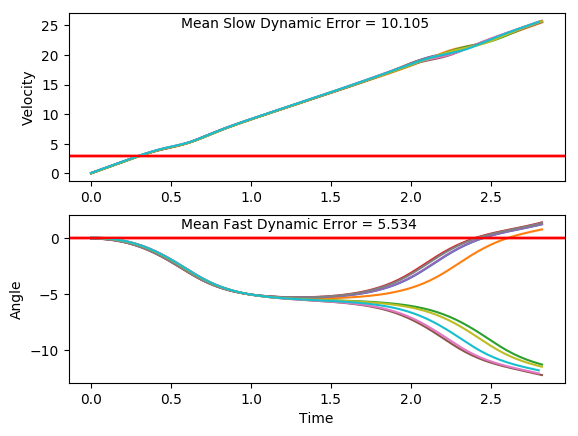

The file beside this chart, header and first rows:
x, xdot, theta, thetadot, x, xdot, theta, thetadot, x.1, xdot.1, theta.1, thetadot.1, x.1.1, xdot.1.1, theta.1.1, thetadot.1.1, x.1.1.1, xdot.1.1.1, theta.1.1.1, thetadot.1.1.1, x.1.1.1.1, xdot.1.1.1.1, theta.1.1.1.1, thetadot.1.1.1.1
-16.0, 0.04331, 0.02885, 0.0382, -16.0, -0.01133, 0.01931, 0.02211, -16.0, 0.02728, -0.04279, -0.03321, -16.0, 0.04864, 0.03977, 0.02461, -16.0, -0.009104, 0.04348, -0.02525, -16.0, 0.03702, -0.03689, -0.003219
-16, 0.238, 0.02961, -0.2452, -16, 0.1835, 0.01975, -0.2644, -16, 0.223, -0.04345, -0.3391, -16, 0.2432, 0.04026, -0.2553, -16, 0.1854, 0.04297, -0.3039, -16, 0.2327, -0.03695, -0.3073
-15.99, 0.4327, 0.02471, -0.5284, -16, 0.3783, 0.01446, -0.5508, -15.99, 0.4187, -0.05024, -0.6451, -15.99, 0.4377, 0.03515, -0.535, -16, 0.3799, 0.03689, -0.5827, -15.99, 0.4283, -0.0431, -0.6114
-15.99, 0.6275, 0.01414, -0.8132, -15.99, 0.5733, 0.003446, -0.8389, -15.99, 0.6145, -0.06314, -0.9532, -15.99, 0.6323, 0.02446, -0.8164, -15.99, 0.5744, 0.02524, -0.8636, -15.99, 0.624, -0.05533, -0.9174
-15.97, 0.8224, -0.002128, -1.101, -15.98, 0.7683, -0.01333, -1.13, -15.97, 0.8104, -0.0822, -1.265, -15.97, 0.8271, 0.008127, -1.101, -15.98, 0.7692, 0.007968, -1.148, -15.97, 0.8198, -0.07368, -1.227
-15.96, 1.018, -0.02416, -1.395, -15.96, 0.9636, -0.03594, -1.427, -15.96, 1.006, -0.1075, -1.582, -15.96, 1.022, -0.0139, -1.391, -15.96, 0.9642, -0.015, -1.438, -15.96, 1.016, -0.09821, -1.542
-15.94, 1.213, -0.05205, -1.695, -15.94, 1.159, -0.06449, -1.731, -15.94, 1.203, -0.1391, -1.906, -15.94, 1.217, -0.04173, -1.688, -15.94, 1.16, -0.04376, -1.736, -15.94, 1.212, -0.129, -1.863
-15.91, 1.409, -0.08595, -2.003, -15.92, 1.355, -0.09911, -2.043, -15.91, 1.399, -0.1773, -2.239, -15.91, 1.413, -0.07549, -1.994, -15.92, 1.355, -0.07848, -2.042, -15.91, 1.408, -0.1663, -2.193
-15.88, 1.605, -0.126, -2.321, -15.89, 1.551, -0.14, -2.365, -15.89, 1.595, -0.2221, -2.581, -15.88, 1.609, -0.1154, -2.309, -15.89, 1.551, -0.1193, -2.358, -15.88, 1.605, -0.2102, -2.532
-15.85, 1.801, -0.1724, -2.65, -15.86, 1.747, -0.1873, -2.697, -15.85, 1.791, -0.2737, -2.932, -15.85, 1.805, -0.1615, -2.635, -15.86, 1.747, -0.1665, -2.684, -15.85, 1.801, -0.2608, -2.881
-15.82, 1.997, -0.2254, -2.99, -15.83, 1.943, -0.2412, -3.04, -15.82, 1.987, -0.3323, -3.294, -15.81, 2.001, -0.2142, -2.972, -15.83, 1.943, -0.2202, -3.023, -15.82, 1.996, -0.3184, -3.241
-15.78, 2.192, -0.2852, -3.342, -15.79, 2.138, -0.302, -3.395, -15.78, 2.182, -0.3982, -3.666, -15.77, 2.196, -0.2737, -3.321, -15.79, 2.138, -0.2806, -3.373, -15.78, 2.191, -0.3833, -3.61
-15.73, 2.387, -0.3521, -3.705, -15.75, 2.333, -0.3699, -3.761, -15.73, 2.375, -0.4715, -4.047, -15.73, 2.391, -0.3401, -3.682, -15.74, 2.333, -0.3481, -3.736, -15.73, 2.384, -0.4555, -3.989
-15.68, 2.58, -0.4262, -4.079, -15.7, 2.526, -0.4451, -4.138, -15.69, 2.565, -0.5524, -4.435, -15.68, 2.585, -0.4138, -4.054, -15.7, 2.527, -0.4228, -4.109, -15.68, 2.576, -0.5352, -4.376
-15.63, 2.772, -0.5077, -4.462, -15.65, 2.717, -0.5279, -4.523, -15.64, 2.753, -0.6412, -4.829, -15.63, 2.777, -0.4948, -4.436, -15.65, 2.718, -0.505, -4.491, -15.63, 2.764, -0.6228, -4.769
-15.58, 2.96, -0.597, -4.852, -15.59, 2.905, -0.6184, -4.914, -15.58, 2.937, -0.7377, -5.226, -15.58, 2.965, -0.5835, -4.825, -15.59, 2.906, -0.5948, -4.881, -15.58, 2.948, -0.7181, -5.165
-15.52, 3.145, -0.694, -5.246, -15.54, 3.089, -0.7167, -5.309, -15.52, 3.115, -0.8423, -5.622, -15.52, 3.151, -0.68, -5.218, -15.54, 3.091, -0.6924, -5.275, -15.52, 3.128, -0.8215, -5.561
-15.46, 3.325, -0.7989, -5.641, -15.47, 3.267, -0.8228, -5.704, -15.46, 3.287, -0.9547, -6.013, -15.45, 3.331, -0.7844, -5.613, -15.47, 3.27, -0.7979, -5.67, -15.46, 3.301, -0.9327, -5.954
-15.39, 3.498, -0.9118, -6.033, -15.41, 3.439, -0.9369, -6.096, -15.39, 3.452, -1.075, -6.396, -15.39, 3.505, -0.8967, -6.006, -15.41, 3.444, -0.9113, -6.062, -15.39, 3.468, -1.052, -6.338
-15.32, 3.664, -1.032, -6.419, -15.34, 3.604, -1.059, -6.479, -15.33, 3.609, -1.203, -6.767, -15.32, 3.672, -1.017, -6.392, -15.34, 3.61, -1.033, -6.447, -15.32, 3.626, -1.179, -6.712
-15.25, 3.823, -1.161, -6.793, -15.27, 3.761, -1.188, -6.851, -15.25, 3.758, -1.338, -7.121, -15.24, 3.831, -1.145, -6.768, -15.27, 3.768, -1.161, -6.821, -15.25, 3.776, -1.313, -7.069
-15.17, 3.973, -1.297, -7.152, -15.19, 3.909, -1.325, -7.206, -15.18, 3.899, -1.481, -7.456, -15.17, 3.982, -1.28, -7.129, -15.19, 3.918, -1.298, -7.18, -15.17, 3.918, -1.454, -7.408
-15.09, 4.114, -1.44, -7.492, -15.11, 4.049, -1.47, -7.542, -15.1, 4.031, -1.63, -7.767, -15.09, 4.124, -1.423, -7.472, -15.11, 4.058, -1.441, -7.52, -15.09, 4.052, -1.602, -7.723
-15.01, 4.247, -1.59, -7.81, -15.03, 4.181, -1.62, -7.855, -15.02, 4.158, -1.785, -8.049, -15, 4.258, -1.572, -7.792, -15.03, 4.191, -1.592, -7.837, -15.01, 4.179, -1.757, -8.011
-14.92, 4.373, -1.746, -8.1, -14.95, 4.306, -1.778, -8.139, -14.94, 4.28, -1.946, -8.297, -14.92, 4.384, -1.728, -8.086, -14.95, 4.317, -1.749, -8.127, -14.93, 4.302, -1.917, -8.266
-14.83, 4.494, -1.908, -8.358, -14.86, 4.427, -1.94, -8.39, -14.85, 4.4, -2.112, -8.505, -14.83, 4.506, -1.89, -8.348, -14.86, 4.437, -1.911, -8.384, -14.84, 4.422, -2.082, -8.482
-14.74, 4.613, -2.075, -8.577, -14.77, 4.545, -2.108, -8.6, -14.76, 4.522, -2.282, -8.663, -14.74, 4.624, -2.057, -8.571, -14.77, 4.556, -2.079, -8.602, -14.76, 4.543, -2.252, -8.649
-14.65, 4.732, -2.246, -8.748, -14.68, 4.666, -2.28, -8.76, -14.67, 4.649, -2.455, -8.761, -14.65, 4.743, -2.228, -8.748, -14.68, 4.675, -2.251, -8.772, -14.66, 4.669, -2.425, -8.759
-14.56, 4.857, -2.421, -8.861, -14.59, 4.792, -2.455, -8.86, -14.58, 4.785, -2.631, -8.789, -14.55, 4.867, -2.403, -8.868, -14.59, 4.799, -2.426, -8.883, -14.57, 4.803, -2.6, -8.8
-14.46, 4.99, -2.599, -8.904, -14.49, 4.927, -2.632, -8.889, -14.48, 4.935, -2.806, -8.737, -14.46, 4.999, -2.58, -8.919, -14.49, 4.933, -2.604, -8.925, -14.48, 4.95, -2.776, -8.762
-14.36, 5.136, -2.777, -8.869, -14.4, 5.076, -2.81, -8.837, -14.38, 5.1, -2.981, -8.6, -14.36, 5.143, -2.759, -8.892, -14.39, 5.079, -2.782, -8.887, -14.38, 5.112, -2.951, -8.64
-14.26, 5.297, -2.954, -8.747, -14.29, 5.241, -2.987, -8.699, -14.28, 5.281, -3.153, -8.379, -14.25, 5.303, -2.936, -8.78, -14.29, 5.241, -2.96, -8.763, -14.27, 5.29, -3.124, -8.433
-14.15, 5.475, -3.129, -8.54, -14.19, 5.422, -3.161, -8.476, -14.18, 5.477, -3.321, -8.082, -14.15, 5.479, -3.112, -8.581, -14.19, 5.419, -3.135, -8.553, -14.17, 5.484, -3.293, -8.148
-14.04, 5.669, -3.3, -8.252, -14.08, 5.619, -3.331, -8.175, -14.07, 5.685, -3.482, -7.721, -14.04, 5.672, -3.284, -8.301, -14.08, 5.614, -3.307, -8.263, -14.06, 5.691, -3.456, -7.797
-13.93, 5.877, -3.465, -7.899, -13.97, 5.828, -3.494, -7.811, -13.95, 5.903, -3.637, -7.316, -13.93, 5.878, -3.45, -7.953, -13.97, 5.822, -3.472, -7.907, -13.94, 5.907, -3.612, -7.398
-13.81, 6.094, -3.623, -7.496, -13.85, 6.047, -3.65, -7.402, -13.84, 6.125, -3.783, -6.883, -13.81, 6.094, -3.609, -7.554, -13.85, 6.039, -3.63, -7.503, -13.83, 6.129, -3.76, -6.968
-13.69, 6.317, -3.773, -7.064, -13.73, 6.27, -3.798, -6.967, -13.71, 6.349, -3.921, -6.438, -13.69, 6.317, -3.76, -7.124, -13.73, 6.263, -3.78, -7.069, -13.7, 6.352, -3.899, -6.524
-13.56, 6.542, -3.914, -6.618, -13.61, 6.495, -3.938, -6.52, -13.59, 6.571, -4.049, -5.994, -13.56, 6.542, -3.902, -6.678, -13.6, 6.488, -3.921, -6.623, -13.58, 6.576, -4.03, -6.079
-13.43, 6.766, -4.046, -6.172, -13.48, 6.718, -4.068, -6.075, -13.45, 6.791, -4.169, -5.559, -13.43, 6.767, -4.036, -6.232, -13.47, 6.712, -4.054, -6.177, -13.45, 6.796, -4.151, -5.642
-13.3, 6.987, -4.17, -5.736, -13.34, 6.939, -4.19, -5.642, -13.32, 7.007, -4.281, -5.14, -13.29, 6.988, -4.161, -5.794, -13.34, 6.934, -4.177, -5.741, -13.31, 7.013, -4.264, -5.221
-13.16, 7.205, -4.285, -5.316, -13.2, 7.155, -4.302, -5.225, -13.18, 7.218, -4.383, -4.741, -13.15, 7.206, -4.276, -5.372, -13.2, 7.151, -4.292, -5.322, -13.17, 7.225, -4.368, -4.818
-13.01, 7.417, -4.391, -4.916, -13.06, 7.367, -4.407, -4.829, -13.03, 7.425, -4.478, -4.362, -13.01, 7.42, -4.384, -4.971, -13.06, 7.364, -4.399, -4.923, -13.02, 7.432, -4.465, -4.436
-12.87, 7.625, -4.489, -4.538, -12.91, 7.574, -4.503, -4.455, -12.89, 7.627, -4.565, -4.006, -12.86, 7.628, -4.483, -4.591, -12.91, 7.572, -4.497, -4.547, -12.88, 7.635, -4.553, -4.076
-12.71, 7.829, -4.58, -4.184, -12.76, 7.777, -4.593, -4.104, -12.73, 7.826, -4.645, -3.671, -12.71, 7.832, -4.575, -4.236, -12.76, 7.775, -4.588, -4.195, -12.72, 7.834, -4.635, -3.739
-12.56, 8.029, -4.664, -3.853, -12.61, 7.976, -4.675, -3.777, -12.58, 8.021, -4.719, -3.358, -12.55, 8.032, -4.66, -3.903, -12.6, 7.975, -4.672, -3.866, -12.57, 8.03, -4.71, -3.423
-12.4, 8.225, -4.741, -3.545, -12.45, 8.171, -4.75, -3.472, -12.42, 8.213, -4.786, -3.066, -12.39, 8.229, -4.738, -3.594, -12.44, 8.171, -4.749, -3.56, -12.41, 8.223, -4.778, -3.128
-12.23, 8.418, -4.812, -3.259, -12.28, 8.363, -4.82, -3.189, -12.25, 8.402, -4.847, -2.794, -12.23, 8.422, -4.81, -3.308, -12.28, 8.364, -4.82, -3.277, -12.24, 8.412, -4.841, -2.853
-12.06, 8.608, -4.877, -2.995, -12.12, 8.553, -4.883, -2.927, -12.08, 8.589, -4.903, -2.541, -12.06, 8.613, -4.876, -3.043, -12.11, 8.554, -4.886, -3.016, -12.07, 8.6, -4.898, -2.598
-11.89, 8.796, -4.937, -2.751, -11.94, 8.741, -4.942, -2.685, -11.91, 8.775, -4.954, -2.305, -11.89, 8.801, -4.937, -2.799, -11.94, 8.742, -4.946, -2.775, -11.9, 8.786, -4.95, -2.36
-11.71, 8.982, -4.992, -2.527, -11.77, 8.926, -4.996, -2.462, -11.74, 8.959, -5, -2.085, -11.71, 8.987, -4.993, -2.574, -11.77, 8.928, -5.002, -2.554, -11.73, 8.97, -4.997, -2.14
-11.54, 9.167, -5.042, -2.321, -11.59, 9.111, -5.045, -2.257, -11.56, 9.142, -5.042, -1.881, -11.53, 9.172, -5.044, -2.369, -11.59, 9.113, -5.053, -2.351, -11.55, 9.154, -5.04, -1.935
-11.35, 9.351, -5.089, -2.132, -11.41, 9.294, -5.09, -2.069, -11.37, 9.324, -5.08, -1.692, -11.35, 9.356, -5.092, -2.181, -11.41, 9.297, -5.1, -2.166, -11.36, 9.336, -5.078, -1.744
-11.16, 9.533, -5.131, -1.959, -11.22, 9.477, -5.131, -1.897, -11.19, 9.505, -5.113, -1.515, -11.16, 9.539, -5.135, -2.009, -11.22, 9.48, -5.143, -1.997, -11.18, 9.517, -5.113, -1.567
-10.97, 9.715, -5.17, -1.801, -11.03, 9.659, -5.169, -1.739, -11, 9.686, -5.144, -1.35, -10.97, 9.721, -5.175, -1.853, -11.03, 9.662, -5.183, -1.844, -10.99, 9.698, -5.145, -1.402
-10.78, 9.897, -5.207, -1.658, -10.84, 9.84, -5.204, -1.595, -10.8, 9.867, -5.171, -1.196, -10.77, 9.903, -5.212, -1.712, -10.84, 9.844, -5.22, -1.706, -10.79, 9.879, -5.173, -1.249
-10.58, 10.08, -5.24, -1.528, -10.64, 10.02, -5.236, -1.465, -10.61, 10.05, -5.195, -1.052, -10.58, 10.08, -5.247, -1.584, -10.64, 10.02, -5.254, -1.581, -10.59, 10.06, -5.198, -1.106
-10.38, 10.26, -5.27, -1.411, -10.44, 10.2, -5.265, -1.346, -10.41, 10.23, -5.216, -0.9166, -10.37, 10.27, -5.278, -1.47, -10.44, 10.21, -5.286, -1.469, -10.39, 10.24, -5.22, -0.9714
-10.18, 10.44, -5.298, -1.305, -10.24, 10.38, -5.292, -1.238, -10.2, 10.41, -5.234, -0.789, -10.17, 10.45, -5.308, -1.367, -10.24, 10.39, -5.315, -1.37, -10.19, 10.42, -5.239, -0.8455
-9.966, 10.62, -5.325, -1.21, -10.03, 10.56, -5.317, -1.14, -9.994, 10.59, -5.25, -0.6683, -9.96, 10.63, -5.335, -1.276, -10.03, 10.57, -5.343, -1.281, -9.98, 10.6, -5.256, -0.7269
-9.754, 10.8, -5.349, -1.125, -9.82, 10.74, -5.34, -1.052, -9.782, 10.77, -5.263, -0.5536, -9.748, 10.81, -5.361, -1.195, -9.818, 10.75, -5.368, -1.204, -9.769, 10.78, -5.271, -0.6147
... 82 more rows
